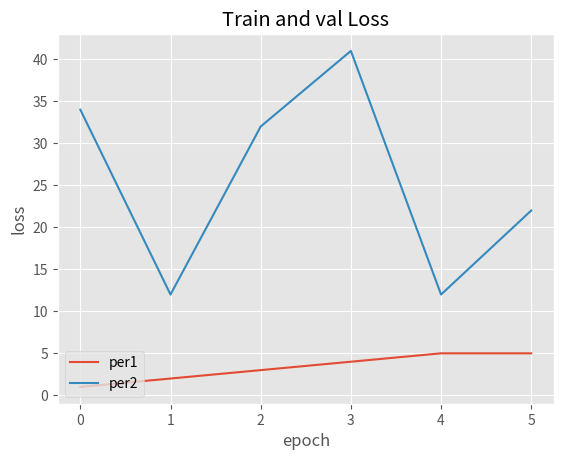

The matplotlib source for this figure:
# -*- coding: utf-8 -*-
"""
Created on Fri Mar 22 17:33:19 2024

@author: renxi
"""
import numpy as np
import matplotlib.pylab as plt

def log_csv(train_loss, val_loss, train_score, val_score, fpath):
    with open(fpath, 'w') as fo:
        print('train_loss, val_loss, train_score, val_score', file=fo)
        for l1, l2, s1, s2 in zip(train_loss, val_loss, train_score, val_score):
            print('%.3f, %.3f, %3f, %3f' % (l1,l2,s1,s2), file=fo)


def plot_train_val_info(data, des=[], xlab='Epoch', ylab='Loss', 
                        title = 'Train and val Loss', save_path = ''):            
    plt.style.use("ggplot")
    plt.figure()
    
    n_curs = len(data)
    for idx in range(n_curs):
        dt = data[idx]
        if idx < len(des):
            label = des[idx]
        else:
            label = 'untitled'    
        plt.plot(dt, label=label)
        
    plt.title(title)
    plt.xlabel(xlab)
    plt.ylabel(ylab)
    plt.legend(loc="lower left")
    plt.savefig(save_path, dpi=200)            
    
    
if __name__ == '__main__':
    data = [[1,2,3,4,5,5],[34,12,32,41,12,22]]
    des=['per1','per2']
    plot_train_val_info(data, des=des, xlab='epoch', ylab='loss', save_path='fig.png')     
